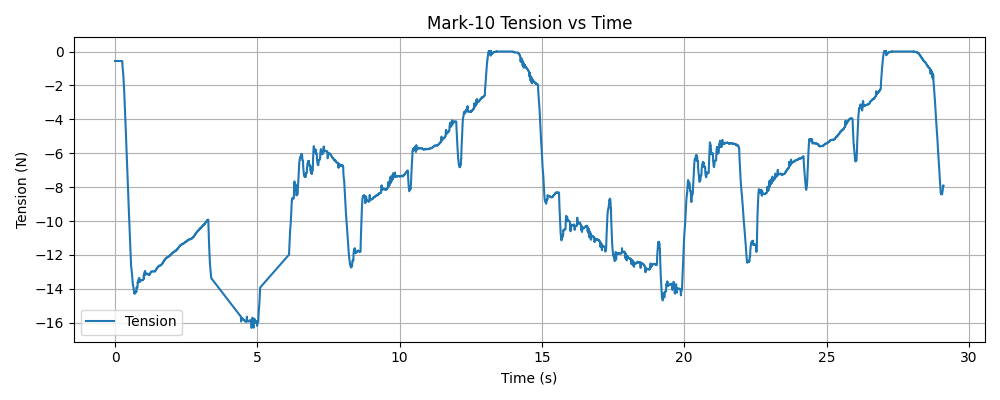

Data behind this chart, as committed beside it:
timestamp, tension (N)
1765493239, -0.56
1765493239, -0.56
1765493239, -0.56
1765493239, -0.56
1765493239, -0.56
1765493239, -0.56
1765493239, -0.56
1765493239, -0.56
1765493239, -0.56
1765493239, -0.56
1765493239, -0.56
1765493239, -0.56
1765493239, -0.56
1765493239, -0.56
1765493239, -0.56
1765493239, -0.56
1765493239, -0.56
1765493239, -0.56
1765493239, -0.56
1765493239, -0.56
1765493239, -0.56
1765493239, -0.56
1765493239, -0.56
1765493239, -0.56
1765493239, -0.56
1765493239, -0.56
1765493239, -0.56
1765493239, -0.56
1765493239, -0.56
1765493239, -0.56
1765493239, -0.56
1765493239, -0.56
1765493239, -0.56
1765493239, -0.56
1765493239, -0.56
1765493239, -0.56
1765493239, -0.56
1765493239, -0.56
1765493239, -0.56
1765493239, -0.56
1765493239, -0.56
1765493239, -0.56
1765493239, -0.56
1765493239, -0.56
1765493239, -0.56
1765493239, -0.56
1765493239, -0.56
1765493239, -0.56
1765493239, -0.56
1765493239, -0.56
1765493239, -0.56
1765493239, -0.56
1765493239, -0.56
1765493239, -0.56
1765493239, -0.56
1765493239, -0.56
1765493239, -0.56
1765493239, -0.56
1765493239, -0.56
1765493239, -0.56
... 9,083 more rows
